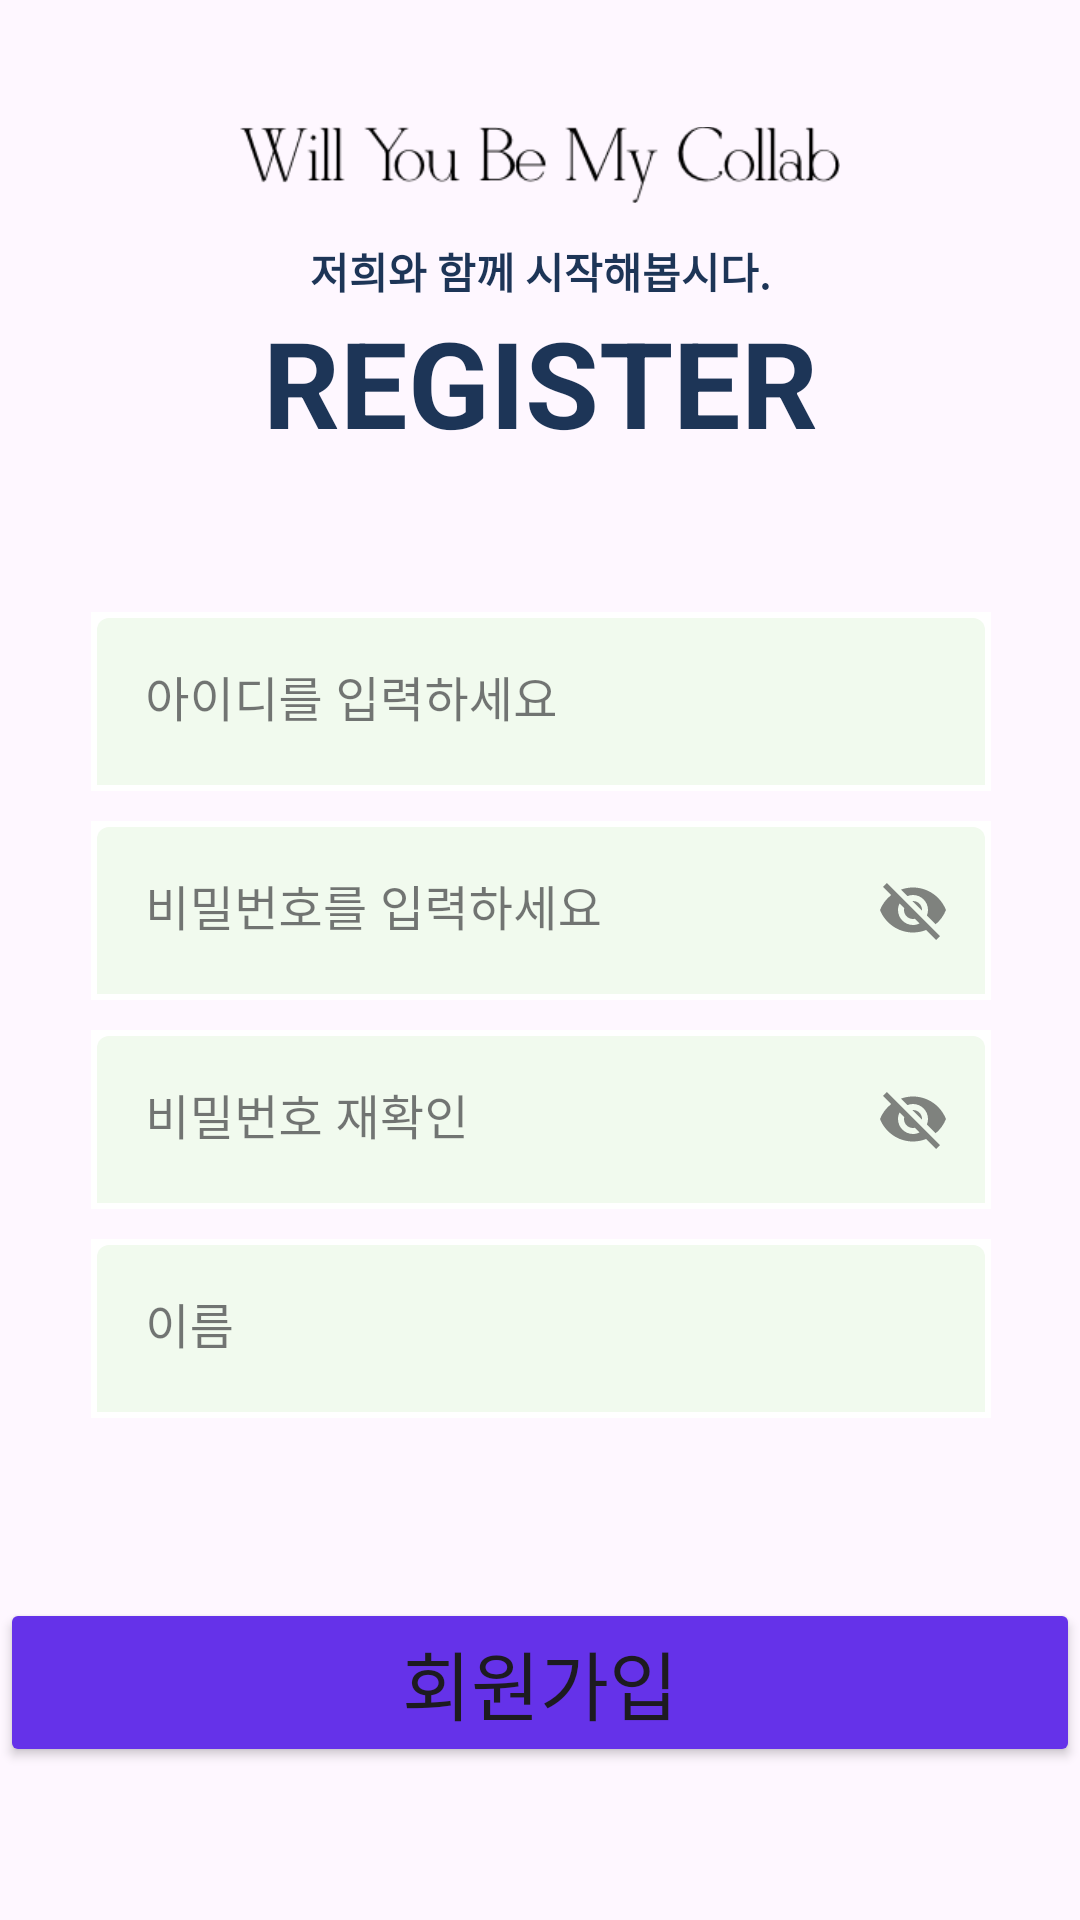

Produce the Android XML layout that renders to this screen, including the resource entries it uses.
<!-- AndroidManifest.xml: application theme Theme.Team_BeNew -->
<!-- res/layout/activity_signup.xml -->
<?xml version="1.0" encoding="utf-8"?>
<androidx.constraintlayout.widget.ConstraintLayout xmlns:android="http://schemas.android.com/apk/res/android"
    xmlns:app="http://schemas.android.com/apk/res-auto"
    android:layout_width="match_parent"
    android:layout_height="match_parent">

    <ImageView
        android:id="@+id/iv_signup_title"
        android:layout_width="200dp"
        android:layout_height="wrap_content"
        android:src="@drawable/splashlogotxt"
        android:layout_marginTop="30dp"
        app:layout_constraintEnd_toEndOf="parent"
        app:layout_constraintStart_toStartOf="parent"
        app:layout_constraintTop_toTopOf="parent" />

    <TextView
        android:id="@+id/tv_signup_subtitle"
        android:layout_width="wrap_content"
        android:layout_height="wrap_content"
        android:text="저희와 함께 시작해봅시다."
        android:textColor="@color/VeryDarkBlue"
        android:textStyle="bold"
        app:layout_constraintEnd_toEndOf="@id/iv_signup_title"
        app:layout_constraintStart_toStartOf="@id/iv_signup_title"
        app:layout_constraintTop_toBottomOf="@id/iv_signup_title" />

    <TextView
        android:id="@+id/tv_signup_notice"
        android:layout_width="wrap_content"
        android:layout_height="wrap_content"
        android:text="REGISTER"
        android:textColor="@color/VeryDarkBlue"
        android:textSize="40sp"
        android:textStyle="bold"
        app:layout_constraintEnd_toEndOf="@id/tv_signup_subtitle"
        app:layout_constraintStart_toStartOf="@id/tv_signup_subtitle"
        app:layout_constraintTop_toBottomOf="@id/tv_signup_subtitle"/>

    <com.google.android.material.textfield.TextInputLayout
        android:id="@+id/ti_signup_id"
        android:layout_width="300dp"
        android:layout_height="wrap_content"
        android:layout_marginTop="50dp"
        android:background="@color/white"
        android:hint="아이디를 입력하세요"
        android:padding="2dp"
        app:endIconMode="clear_text"
        app:layout_constraintEnd_toEndOf="@id/tv_signup_notice"
        app:layout_constraintStart_toStartOf="@id/tv_signup_notice"
        app:layout_constraintTop_toBottomOf="@id/tv_signup_notice"
        style="@style/Widget.MaterialComponents.TextInputLayout.FilledBox"
        app:boxBackgroundColor="@color/lGreen"
        app:boxStrokeColor="@color/gray"
        app:boxStrokeWidth="0dp"
        app:boxStrokeWidthFocused="1dp"
        app:hintTextColor="@color/gray">

        <com.google.android.material.textfield.TextInputEditText
            android:id="@+id/tet_signup_id"
            android:layout_width="match_parent"
            android:layout_height="wrap_content"
            android:gravity="center_vertical"
            android:singleLine="true" />
    </com.google.android.material.textfield.TextInputLayout>


    <com.google.android.material.textfield.TextInputLayout
        android:id="@+id/ti_signup_pw"
        android:layout_width="300dp"
        android:layout_height="wrap_content"
        android:layout_marginTop="10dp"
        android:background="@color/white"
        android:hint="비밀번호를 입력하세요"
        android:padding="2dp"
        app:endIconMode="password_toggle"
        app:layout_constraintEnd_toEndOf="@id/ti_signup_id"
        app:layout_constraintStart_toStartOf="@id/ti_signup_id"
        app:layout_constraintTop_toBottomOf="@id/ti_signup_id"
        style="@style/Widget.MaterialComponents.TextInputLayout.FilledBox"
        app:boxBackgroundColor="@color/lGreen"
        app:boxStrokeColor="@color/gray"
        app:boxStrokeWidth="0dp"
        app:boxStrokeWidthFocused="1dp"
        app:hintTextColor="@color/gray">

        <com.google.android.material.textfield.TextInputEditText
            android:id="@+id/tet_signup_pw"
            android:layout_width="match_parent"
            android:layout_height="wrap_content"
            android:gravity="center_vertical"
            android:singleLine="true" />
    </com.google.android.material.textfield.TextInputLayout>



    <com.google.android.material.textfield.TextInputLayout
        android:id="@+id/ti_signup_pw_recheck"
        android:layout_width="300dp"
        android:layout_height="wrap_content"
        android:layout_marginTop="10dp"
        android:background="@color/white"
        android:hint="비밀번호 재확인"
        android:padding="2dp"
        app:endIconMode="password_toggle"
        app:layout_constraintEnd_toEndOf="@id/ti_signup_pw"
        app:layout_constraintStart_toStartOf="@id/ti_signup_pw"
        app:layout_constraintTop_toBottomOf="@id/ti_signup_pw"
        style="@style/Widget.MaterialComponents.TextInputLayout.FilledBox"
        app:boxBackgroundColor="@color/lGreen"
        app:boxStrokeColor="@color/gray"
        app:boxStrokeWidth="0dp"
        app:boxStrokeWidthFocused="1dp"
        app:hintTextColor="@color/gray">

        <com.google.android.material.textfield.TextInputEditText
            android:id="@+id/tet_signup_pw_recheck"
            android:layout_width="match_parent"
            android:layout_height="wrap_content"
            android:gravity="center_vertical"
            android:singleLine="true" />
    </com.google.android.material.textfield.TextInputLayout>

    <com.google.android.material.textfield.TextInputLayout
        android:id="@+id/ti_signup_name"
        android:layout_width="300dp"
        android:layout_height="wrap_content"
        android:layout_marginTop="10dp"
        android:background="@color/white"
        android:hint="이름"
        android:padding="2dp"
        app:endIconMode="clear_text"
        app:layout_constraintEnd_toEndOf="@id/ti_signup_pw_recheck"
        app:layout_constraintStart_toStartOf="@id/ti_signup_pw_recheck"
        app:layout_constraintTop_toBottomOf="@id/ti_signup_pw_recheck"
        style="@style/Widget.MaterialComponents.TextInputLayout.FilledBox"
        app:boxBackgroundColor="@color/lGreen"
        app:boxStrokeColor="@color/gray"
        app:boxStrokeWidth="0dp"
        app:boxStrokeWidthFocused="1dp"
        app:hintTextColor="@color/gray">

        <com.google.android.material.textfield.TextInputEditText
            android:id="@+id/tet_signup_name"
            android:layout_width="match_parent"
            android:layout_height="wrap_content"
            android:gravity="center_vertical"
            android:singleLine="true" />
    </com.google.android.material.textfield.TextInputLayout>

    <Button
        android:id="@+id/btn_register_register"
        android:layout_width="match_parent"
        android:layout_height="wrap_content"
        android:text="회원가입"
        android:backgroundTint="@color/mainBlue"
        android:textSize="25sp"
        app:layout_constraintTop_toBottomOf="@id/ti_signup_name"
        android:layout_marginTop="60dp"
        />


</androidx.constraintlayout.widget.ConstraintLayout>
<!-- resources referenced by this layout -->
<resources>
  <color name="VeryDarkBlue">#1d3557</color>
  <color name="gray">#808080</color>
  <color name="lGreen">#F1FAEE</color>
  <color name="mainBlue">#6532E9</color>
  <color name="white">#FFFFFFFF</color>
  <!-- drawable splashlogotxt: png bitmap (drawable, 6294 bytes) -->
  <style name="Theme.Team_BeNew" parent="Base.Theme.Team_BeNew" />
  <style name="Base.Theme.Team_BeNew" parent="Theme.Material3.DayNight.NoActionBar">
          
          
  
      </style>
</resources>
